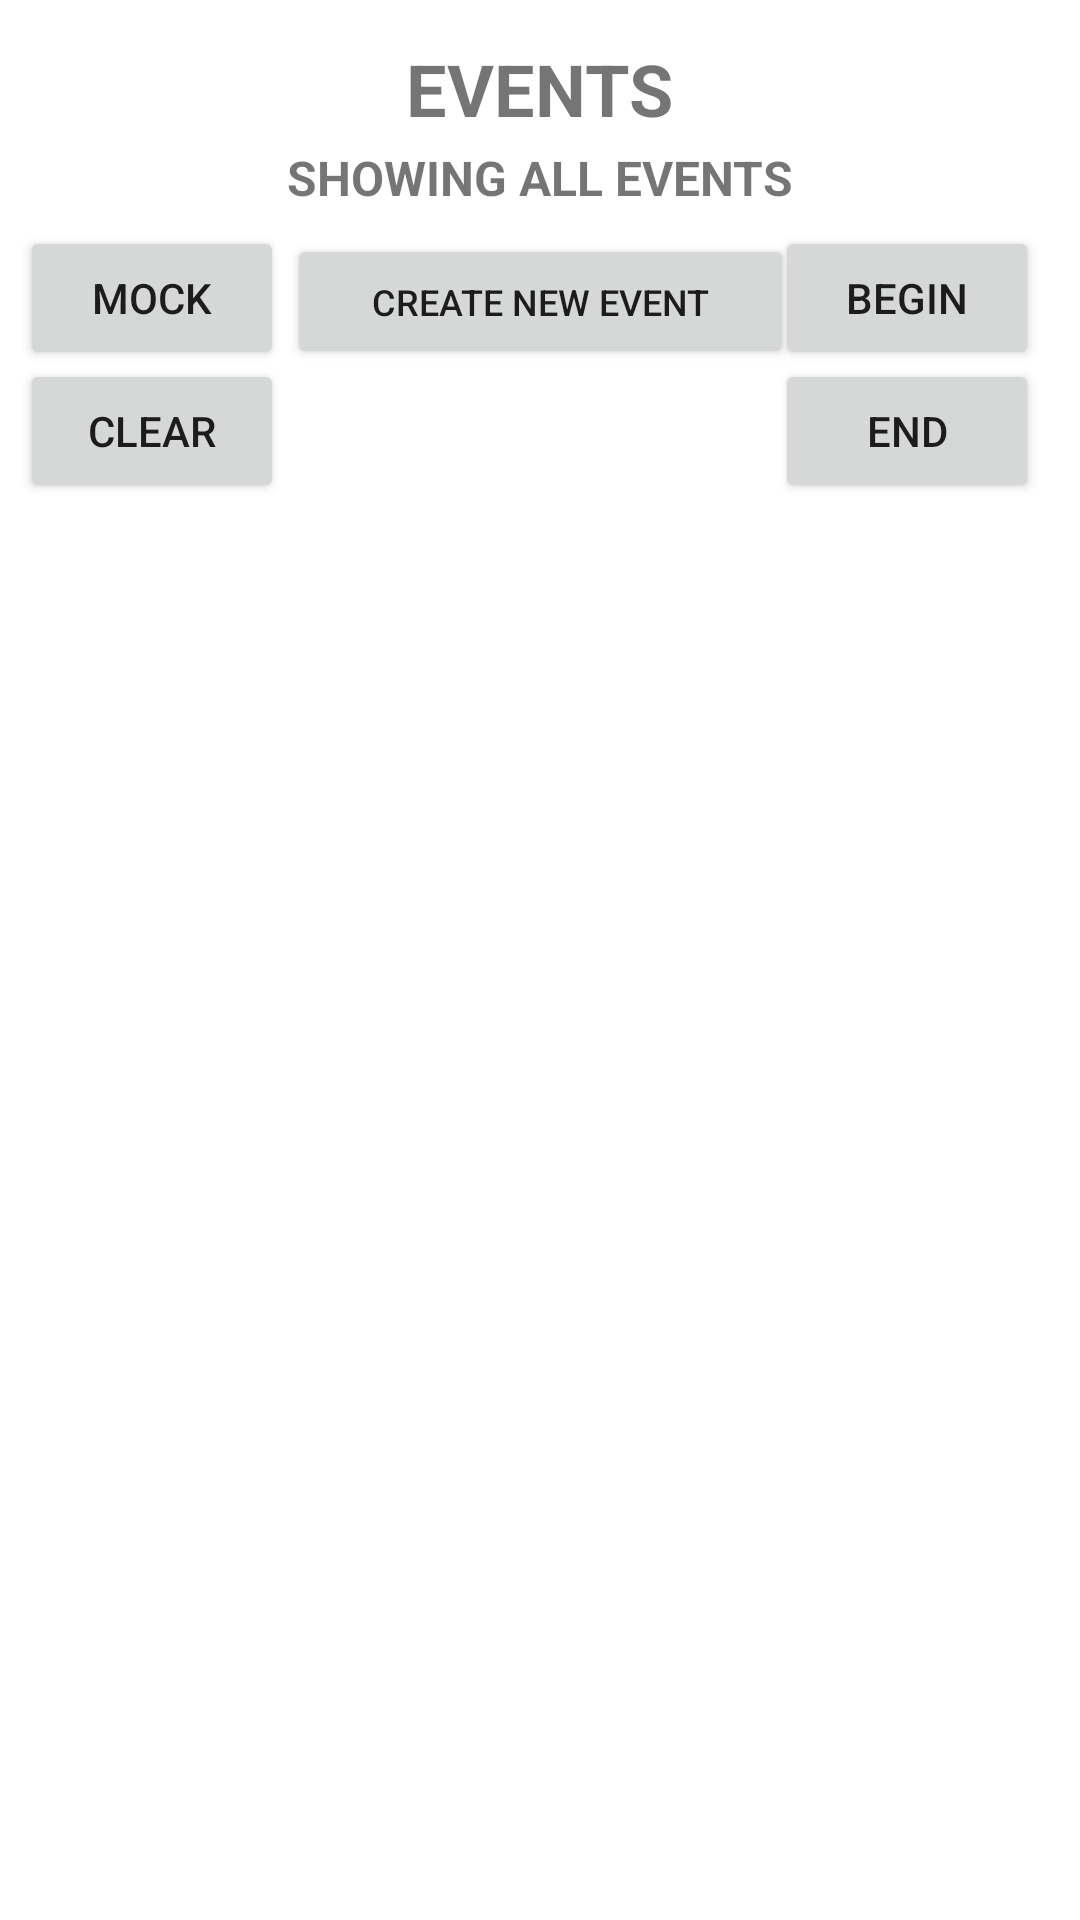

Here is an Android app screen rendered from its layout file. Give the layout XML and the strings, colors and styles it references.
<!-- AndroidManifest.xml: application theme Theme.LAMCRUD -->
<!-- res/layout/activity_main.xml -->
<?xml version="1.0" encoding="utf-8"?>
<androidx.constraintlayout.widget.ConstraintLayout xmlns:android="http://schemas.android.com/apk/res/android"
    xmlns:app="http://schemas.android.com/apk/res-auto"
    xmlns:tools="http://schemas.android.com/tools"
    android:layout_width="match_parent"
    android:layout_height="match_parent"
    tools:context=".MainActivity">

    <TextView
        android:id="@+id/textView"
        android:layout_width="wrap_content"
        android:layout_height="wrap_content"
        android:text="EVENTS"
        android:textSize="24sp"
        android:textStyle="bold"
        app:layout_constraintBottom_toBottomOf="@+id/recyclerView"
        app:layout_constraintEnd_toEndOf="parent"
        app:layout_constraintStart_toStartOf="parent"
        app:layout_constraintTop_toTopOf="parent"
        app:layout_constraintVertical_bias="0.022" />

    <TextView
        android:id="@+id/textView2"
        android:layout_width="wrap_content"
        android:layout_height="wrap_content"
        android:text="SHOWING ALL EVENTS"
        android:textSize="16sp"
        android:textStyle="bold"
        app:layout_constraintBottom_toBottomOf="parent"
        app:layout_constraintEnd_toEndOf="parent"
        app:layout_constraintStart_toStartOf="parent"
        app:layout_constraintTop_toTopOf="parent"
        app:layout_constraintVertical_bias="0.078" />

    <Button
        android:id="@+id/button"
        android:layout_width="wrap_content"
        android:layout_height="wrap_content"
        android:text="MOCK"
        app:layout_constraintBottom_toBottomOf="parent"
        app:layout_constraintEnd_toEndOf="parent"
        app:layout_constraintHorizontal_bias="0.024"
        app:layout_constraintStart_toStartOf="parent"
        app:layout_constraintTop_toTopOf="parent"
        app:layout_constraintVertical_bias="0.127" />

    <Button
        android:id="@+id/button2"
        android:layout_width="wrap_content"
        android:layout_height="wrap_content"
        android:text="CLEAR"
        app:layout_constraintBottom_toBottomOf="parent"
        app:layout_constraintEnd_toEndOf="parent"
        app:layout_constraintHorizontal_bias="0.024"
        app:layout_constraintStart_toStartOf="parent"
        app:layout_constraintTop_toTopOf="parent"
        app:layout_constraintVertical_bias="0.202" />

    <Button
        android:id="@+id/button3"
        android:layout_width="wrap_content"
        android:layout_height="wrap_content"
        android:text="BEGIN"
        app:layout_constraintBottom_toBottomOf="parent"
        app:layout_constraintEnd_toEndOf="parent"
        app:layout_constraintHorizontal_bias="0.95"
        app:layout_constraintStart_toStartOf="parent"
        app:layout_constraintTop_toTopOf="parent"
        app:layout_constraintVertical_bias="0.127" />

    <Button
        android:id="@+id/button4"
        android:layout_width="wrap_content"
        android:layout_height="wrap_content"
        android:text="END"
        app:layout_constraintBottom_toBottomOf="parent"
        app:layout_constraintEnd_toEndOf="parent"
        app:layout_constraintHorizontal_bias="0.95"
        app:layout_constraintStart_toStartOf="parent"
        app:layout_constraintTop_toTopOf="parent"
        app:layout_constraintVertical_bias="0.202" />

    <Button
        android:id="@+id/button5"
        android:layout_width="169dp"
        android:layout_height="45dp"
        android:text="CREATE NEW EVENT"
        android:textSize="12sp"
        app:layout_constraintBottom_toBottomOf="parent"
        app:layout_constraintEnd_toEndOf="parent"
        app:layout_constraintStart_toStartOf="parent"
        app:layout_constraintTop_toTopOf="parent"
        app:layout_constraintVertical_bias="0.131" />

    <androidx.recyclerview.widget.RecyclerView
        android:id="@+id/recyclerView"
        android:layout_width="409dp"
        android:layout_height="535dp"
        app:layout_constraintBottom_toBottomOf="parent"
        app:layout_constraintTop_toTopOf="parent"
        app:layout_constraintVertical_bias="0.989"
        tools:layout_editor_absoluteX="1dp" />

</androidx.constraintlayout.widget.ConstraintLayout>
<!-- resources referenced by this layout -->
<resources>
  <style name="Theme.LAMCRUD" parent="Theme.MaterialComponents.DayNight.DarkActionBar">
          
          <item name="colorPrimary">@color/purple_500</item>
          <item name="colorPrimaryVariant">@color/purple_700</item>
          <item name="colorOnPrimary">@color/white</item>
          
          <item name="colorSecondary">@color/teal_200</item>
          <item name="colorSecondaryVariant">@color/teal_700</item>
          <item name="colorOnSecondary">@color/black</item>
          
          <item name="android:statusBarColor">?attr/colorPrimaryVariant</item>
          
      </style>
  <!-- not gathered from this repository: default colours our renderer supplied (Android Studio template values) -->
  <color name="purple_500">#FF6200EE</color>
  <color name="purple_700">#FF3700B3</color>
  <color name="teal_200">#FF03DAC5</color>
  <color name="teal_700">#FF018786</color>
  <color name="black">#FF000000</color>
  <color name="white">#FFFFFFFF</color>
</resources>
